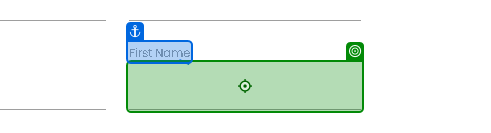
Task: RPA Challenge Automation 1 for basic  data entry
Workflow: Main

Step 1: type "[CurrentRow("First Name").ToString]"

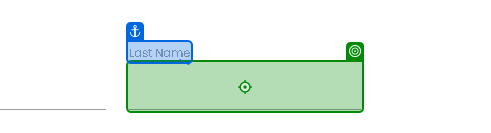
Step 2: type "[CurrentRow("Last Name ").ToString]"

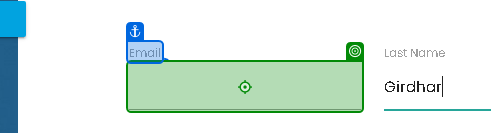
Step 3: type "[CurrentRow("Email").ToString]"

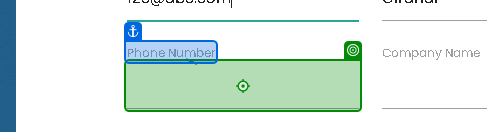
Step 4: type "[CurrentRow("Phone Number").ToString]"

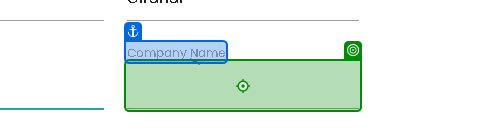
Step 5: type "[CurrentRow("Company Name").ToString]"

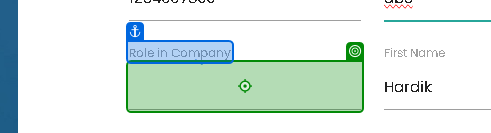
Step 6: type "[CurrentRow("Role in Company").ToString]"

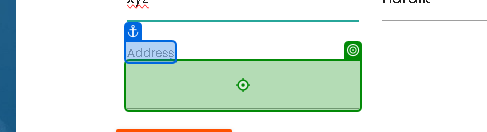
Step 7: type "[CurrentRow("Address").ToString]"

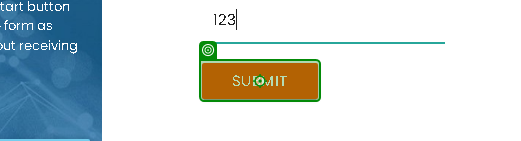
Step 8: click